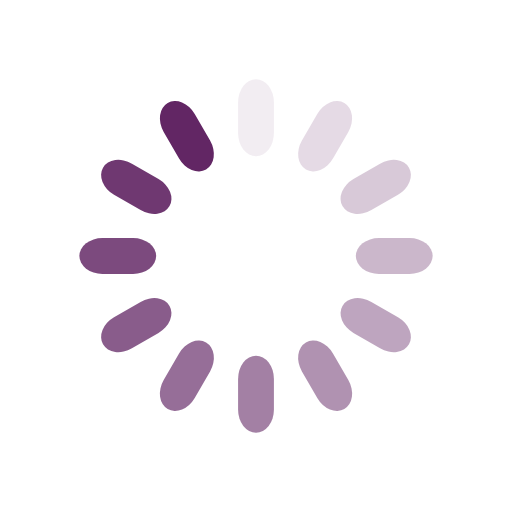
t = 0.00 s
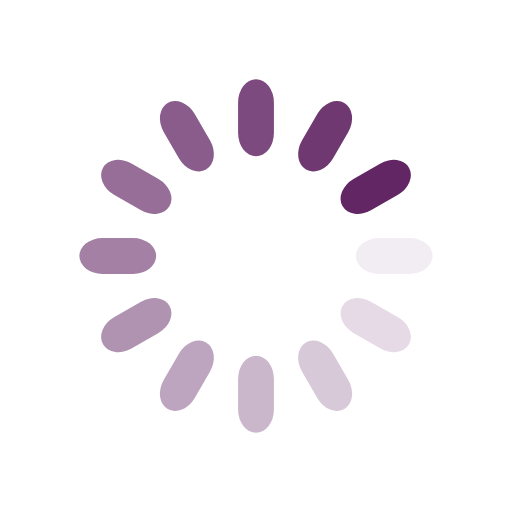
t = 0.25 s
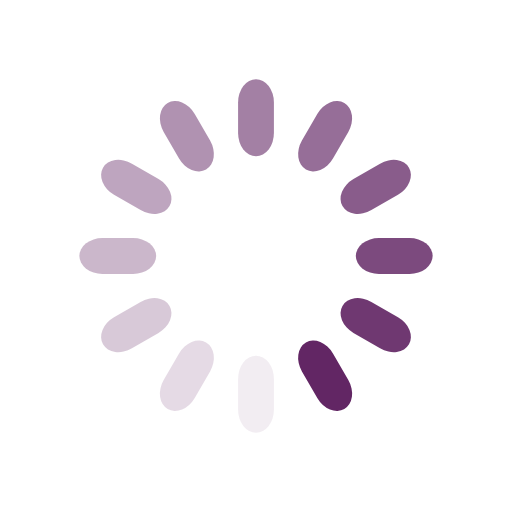
t = 0.50 s
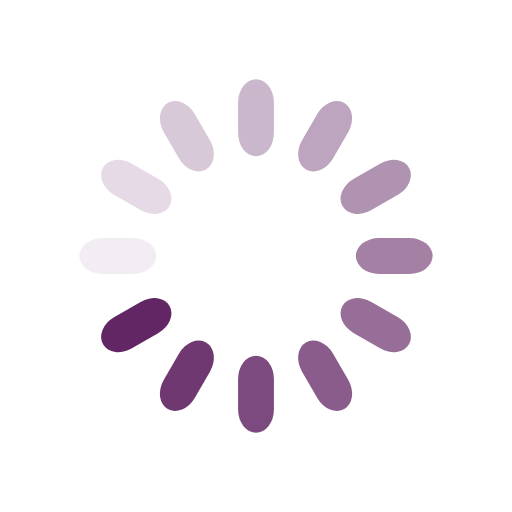
t = 0.75 s

The animated SVG that drew these frames (rendered in a browser with its animation timeline set to each time). Animation: 12 SMIL elements (animate=12); one cycle of 1.00 s, repeats indefinitely.

<?xml version="1.0" encoding="utf-8"?>
<svg xmlns="http://www.w3.org/2000/svg" xmlns:xlink="http://www.w3.org/1999/xlink" style="margin: auto; background: none; display: block; shape-rendering: auto;" width="204px" height="204px" viewBox="0 0 100 100" preserveAspectRatio="xMidYMid">
<g transform="rotate(0 50 50)">
  <rect x="46.5" y="15.5" rx="3.5" ry="4.5" width="7" height="15" fill="#622664">
    <animate attributeName="opacity" values="1;0" keyTimes="0;1" dur="1s" begin="-0.9166666666666666s" repeatCount="indefinite"></animate>
  </rect>
</g><g transform="rotate(30 50 50)">
  <rect x="46.5" y="15.5" rx="3.5" ry="4.5" width="7" height="15" fill="#622664">
    <animate attributeName="opacity" values="1;0" keyTimes="0;1" dur="1s" begin="-0.8333333333333334s" repeatCount="indefinite"></animate>
  </rect>
</g><g transform="rotate(60 50 50)">
  <rect x="46.5" y="15.5" rx="3.5" ry="4.5" width="7" height="15" fill="#622664">
    <animate attributeName="opacity" values="1;0" keyTimes="0;1" dur="1s" begin="-0.75s" repeatCount="indefinite"></animate>
  </rect>
</g><g transform="rotate(90 50 50)">
  <rect x="46.5" y="15.5" rx="3.5" ry="4.5" width="7" height="15" fill="#622664">
    <animate attributeName="opacity" values="1;0" keyTimes="0;1" dur="1s" begin="-0.6666666666666666s" repeatCount="indefinite"></animate>
  </rect>
</g><g transform="rotate(120 50 50)">
  <rect x="46.5" y="15.5" rx="3.5" ry="4.5" width="7" height="15" fill="#622664">
    <animate attributeName="opacity" values="1;0" keyTimes="0;1" dur="1s" begin="-0.5833333333333334s" repeatCount="indefinite"></animate>
  </rect>
</g><g transform="rotate(150 50 50)">
  <rect x="46.5" y="15.5" rx="3.5" ry="4.5" width="7" height="15" fill="#622664">
    <animate attributeName="opacity" values="1;0" keyTimes="0;1" dur="1s" begin="-0.5s" repeatCount="indefinite"></animate>
  </rect>
</g><g transform="rotate(180 50 50)">
  <rect x="46.5" y="15.5" rx="3.5" ry="4.5" width="7" height="15" fill="#622664">
    <animate attributeName="opacity" values="1;0" keyTimes="0;1" dur="1s" begin="-0.4166666666666667s" repeatCount="indefinite"></animate>
  </rect>
</g><g transform="rotate(210 50 50)">
  <rect x="46.5" y="15.5" rx="3.5" ry="4.5" width="7" height="15" fill="#622664">
    <animate attributeName="opacity" values="1;0" keyTimes="0;1" dur="1s" begin="-0.3333333333333333s" repeatCount="indefinite"></animate>
  </rect>
</g><g transform="rotate(240 50 50)">
  <rect x="46.5" y="15.5" rx="3.5" ry="4.5" width="7" height="15" fill="#622664">
    <animate attributeName="opacity" values="1;0" keyTimes="0;1" dur="1s" begin="-0.25s" repeatCount="indefinite"></animate>
  </rect>
</g><g transform="rotate(270 50 50)">
  <rect x="46.5" y="15.5" rx="3.5" ry="4.5" width="7" height="15" fill="#622664">
    <animate attributeName="opacity" values="1;0" keyTimes="0;1" dur="1s" begin="-0.16666666666666666s" repeatCount="indefinite"></animate>
  </rect>
</g><g transform="rotate(300 50 50)">
  <rect x="46.5" y="15.5" rx="3.5" ry="4.5" width="7" height="15" fill="#622664">
    <animate attributeName="opacity" values="1;0" keyTimes="0;1" dur="1s" begin="-0.08333333333333333s" repeatCount="indefinite"></animate>
  </rect>
</g><g transform="rotate(330 50 50)">
  <rect x="46.5" y="15.5" rx="3.5" ry="4.5" width="7" height="15" fill="#622664">
    <animate attributeName="opacity" values="1;0" keyTimes="0;1" dur="1s" begin="0s" repeatCount="indefinite"></animate>
  </rect>
</g>
<!-- [ldio] generated by https://loading.io/ --></svg>